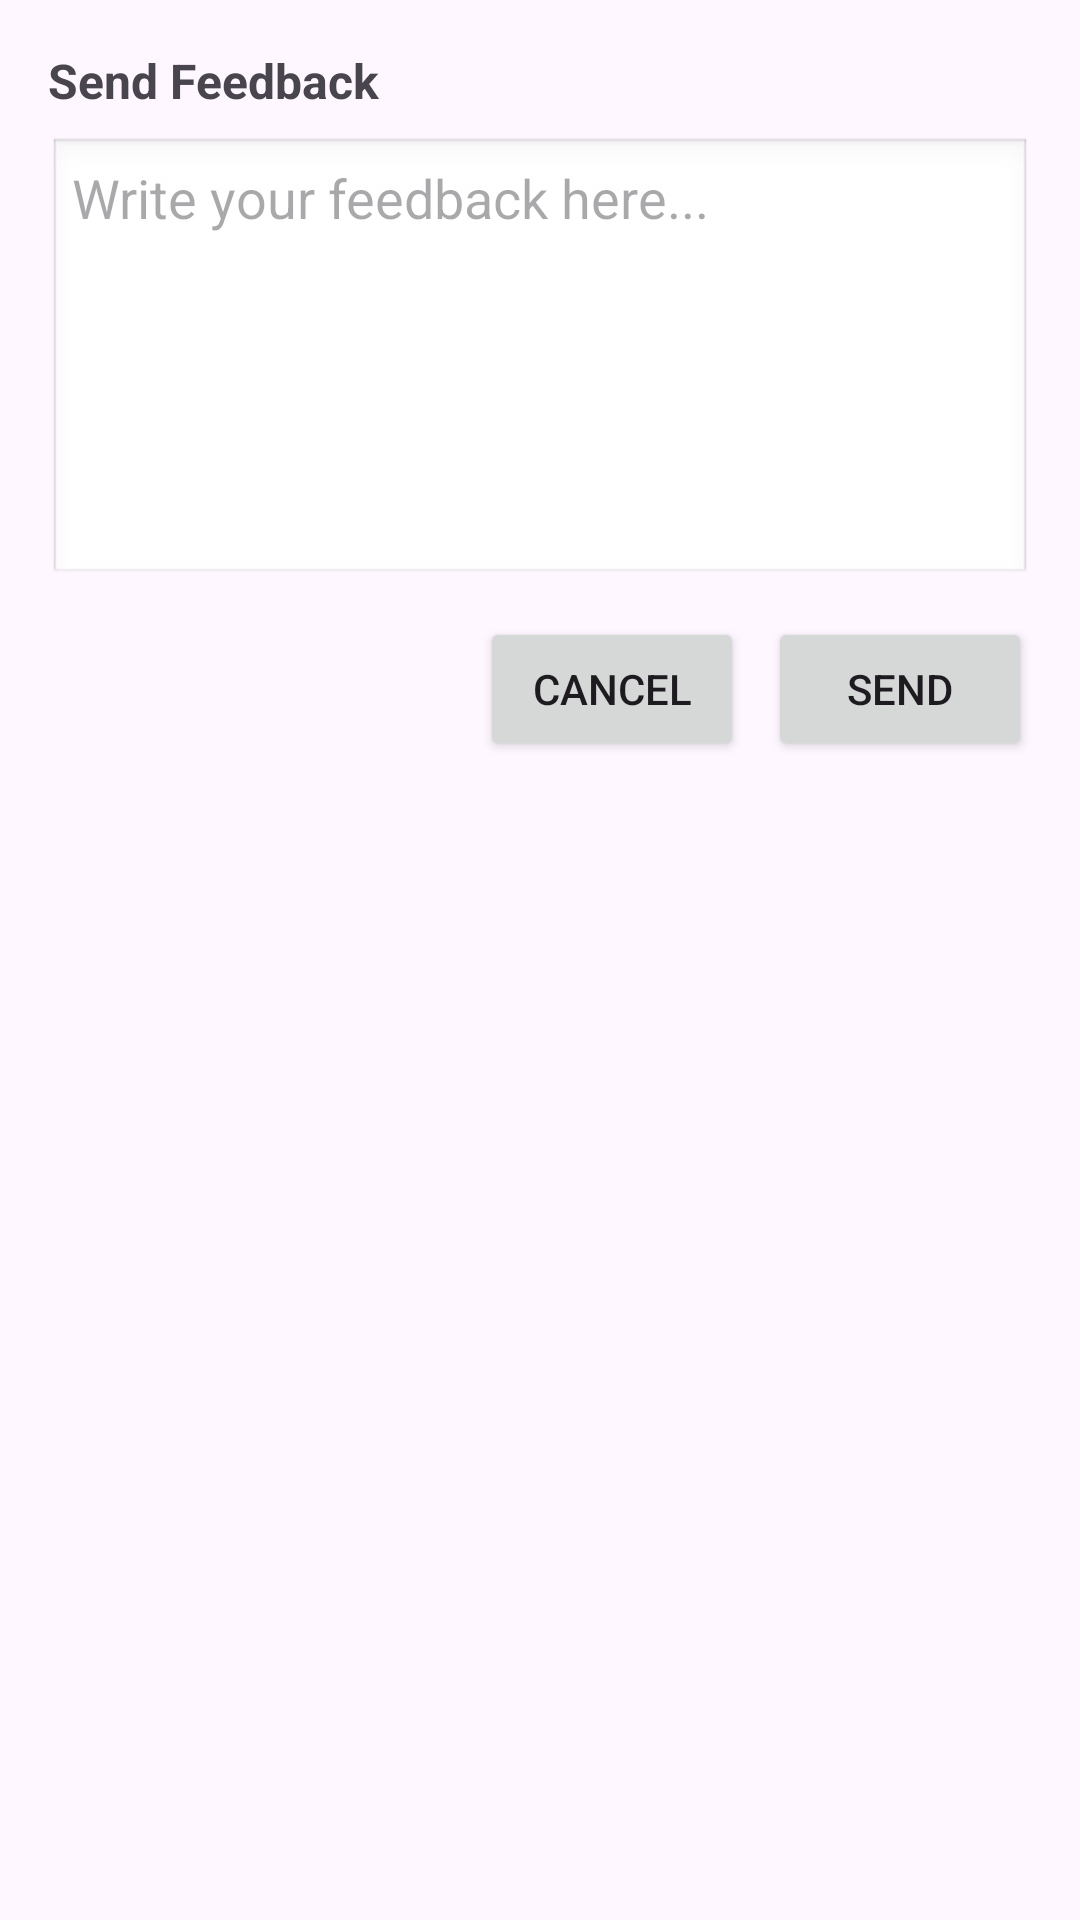

Write the Android layout XML for this screen, with the resource values it uses.
<!-- AndroidManifest.xml: application theme Theme.CelebrareProject -->
<!-- res/layout/dialog_feedback.xml -->
<?xml version="1.0" encoding="utf-8"?>
<LinearLayout xmlns:android="http://schemas.android.com/apk/res/android"
    android:layout_width="match_parent"
    android:layout_height="wrap_content"
    android:orientation="vertical"
    android:padding="16dp">

    <TextView
        android:id="@+id/tv_feedback_title"
        android:layout_width="match_parent"
        android:layout_height="wrap_content"
        android:text="Send Feedback"
        android:textSize="16sp"
        android:textStyle="bold"
        android:paddingBottom="8dp" />

    <EditText
        android:id="@+id/et_feedback"
        android:layout_width="match_parent"
        android:layout_height="150dp"
        android:gravity="top|start"
        android:background="@android:drawable/edit_text"
        android:hint="Write your feedback here..."
        android:inputType="textMultiLine"
        android:padding="8dp" />

    <LinearLayout
        android:layout_width="match_parent"
        android:layout_height="wrap_content"
        android:orientation="horizontal"
        android:layout_marginTop="10dp"
        android:gravity="end">

        <Button
            android:id="@+id/btn_feedback_cancel"
            android:layout_width="wrap_content"
            android:layout_height="wrap_content"
            android:text="Cancel" />

        <Button
            android:id="@+id/btn_feedback_send"
            android:layout_width="wrap_content"
            android:layout_height="wrap_content"
            android:text="Send"
            android:layout_marginStart="8dp" />
    </LinearLayout>
</LinearLayout>
<!-- resources referenced by this layout -->
<resources>
  <style name="Theme.CelebrareProject" parent="Base.Theme.CelebrareProject" />
  <style name="Base.Theme.CelebrareProject" parent="Theme.Material3.DayNight">
          
          
      </style>
</resources>
